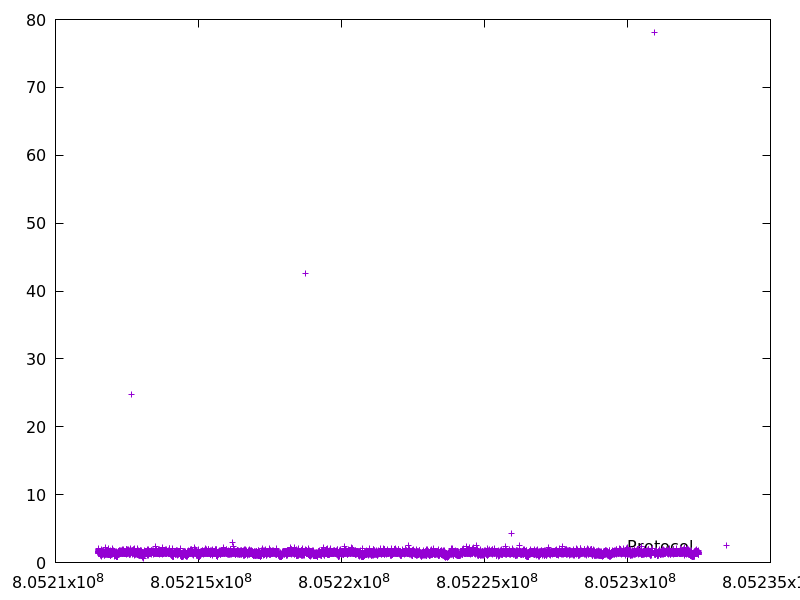

Data behind this chart, as committed beside it:
805211485.878285, 1.883004
805211488, 1.877
805211489, 1.544
805211491, 1.349
805211493, 1.551
805211494, 1.543
805211496, 1.573
805211497, 1.31
805211499, 1.404
805211500, 1.64
805211502, 1.602
805211504, 1.672
805211505, 1.453
805211507, 2.144
805211509, 1.744
805211511, 1.62
805211513, 1.578
805211514, 1.608
805211516, 1.85
805211518, 1.701
805211520, 1.653
805211521, 1.495
805211523, 1.643
805211525, 1.617
805211526, 1.569
805211528, 1.389
805211529, 1.464
805211531, 1.627
805211533, 1.648
805211534, 1.61
805211536, 1.542
805211537, 1.391
805211539, 1.584
805211541, 1.64
805211542, 1.305
805211544, 1.6
805211545, 1.57
805211547, 1.594
805211549, 1.605
805211550, 1.575
805211552, 1.455
805211553, 1.405
805211555, 1.478
805211556, 1.293
805211558, 1.659
805211560, 1.61
805211561, 1.365
805211563, 1.534
805211564, 1.548
805211566, 1.591
805211568, 1.573
805211569, 1.342
805211570, 1.377
805211572, 1.382
805211573, 1.492
805211575, 1.566
805211577, 1.538
805211578, 1.528
805211580, 1.545
805211581, 1.414
805211583, 1.53
... 13,916 more rows
